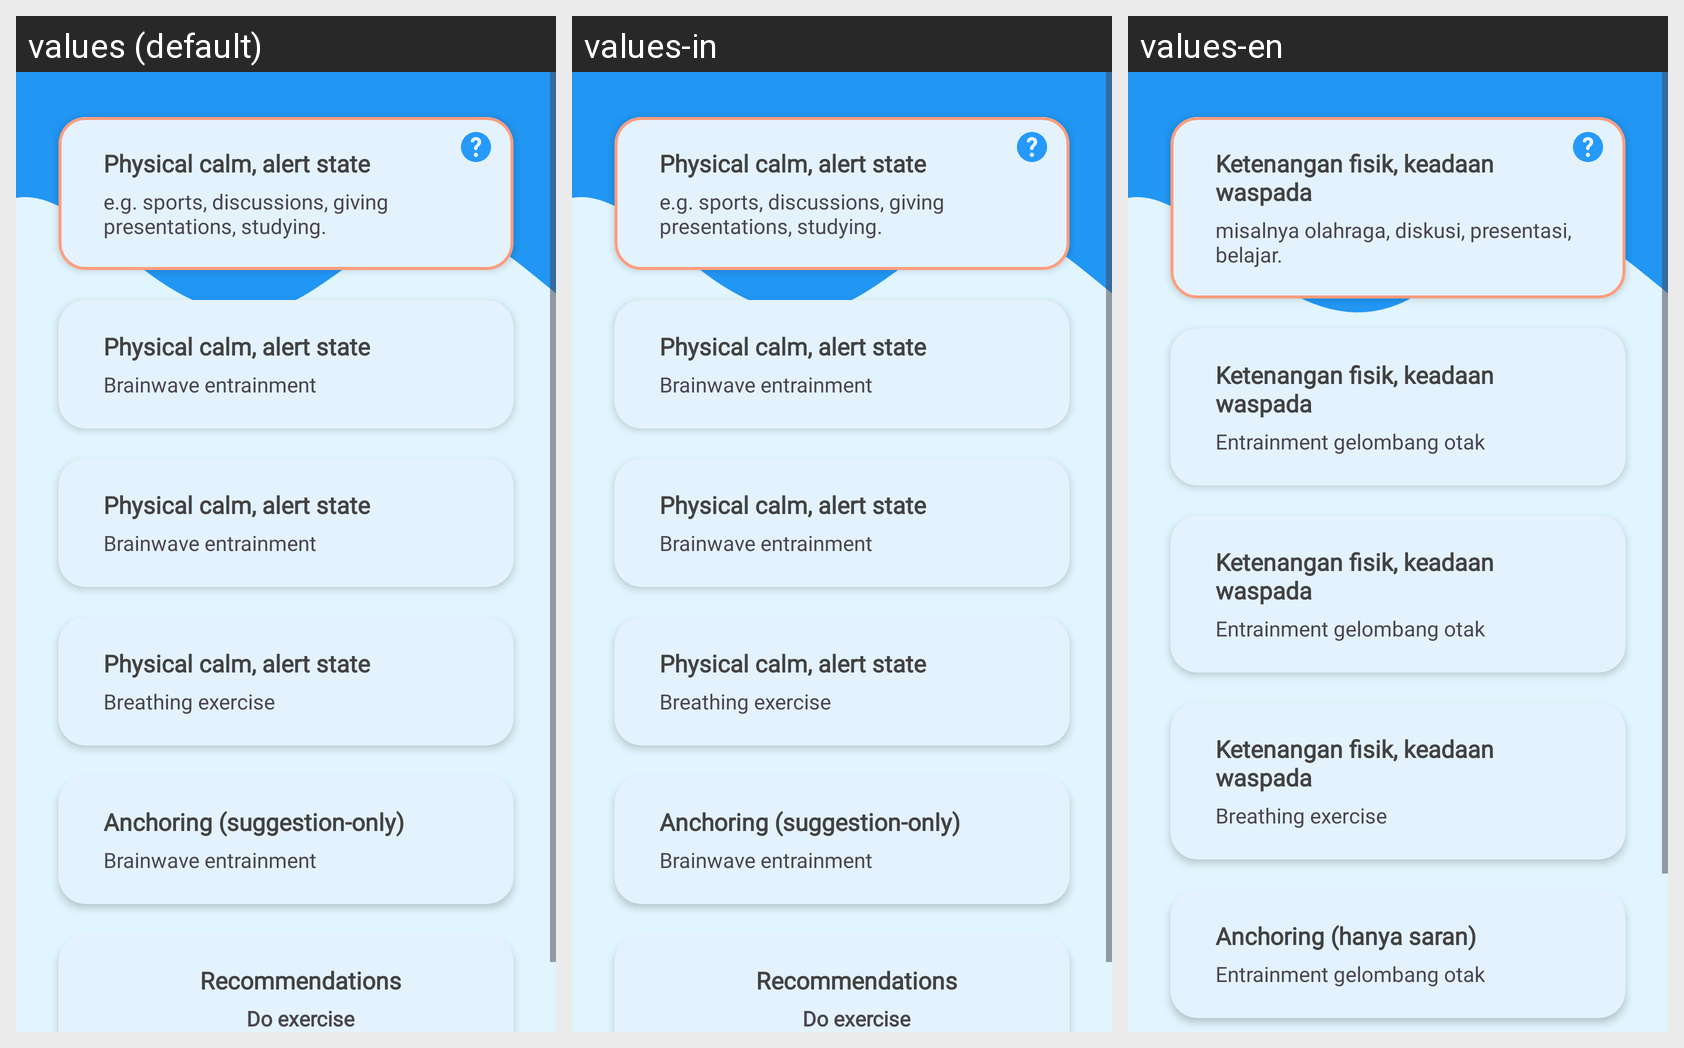

Here is an Android app screen in its default locale and in the app's own translations. Write out the translated-string differences for the strings that appear on this screen.
Android screen res/layout/activity_detail_activator.xml rendered under 3 locales, left to right: values (default), values-in, values-en. Device: Nexus 5 (rendered at 1080×1920; each locale shown at half size, 540×960, under a caption strip naming it); theme Theme.PeakState.
Strings drawn on this screen, with the default value and each locale's value (text and hints the layout hard-codes, and strings that could not be matched under every locale, appear in the picture but are not listed):

physical_calm_alert_state
  values: Physical calm, alert state
  values-in: Physical calm, alert state
  values-en: Ketenangan fisik, keadaan waspada

e_g_sports_discussions_giving_presentations_studying
  values: e.g. sports, discussions, giving presentations, studying.
  values-in: e.g. sports, discussions, giving presentations, studying.
  values-en: misalnya olahraga, diskusi, presentasi, belajar.

brainwave_entrainment
  values: Brainwave entrainment
  values-in: Brainwave entrainment
  values-en: Entrainment gelombang otak

anchoring_suggestion_only
  values: Anchoring (suggestion-only)
  values-in: Anchoring (suggestion-only)
  values-en: Anchoring (hanya saran)
